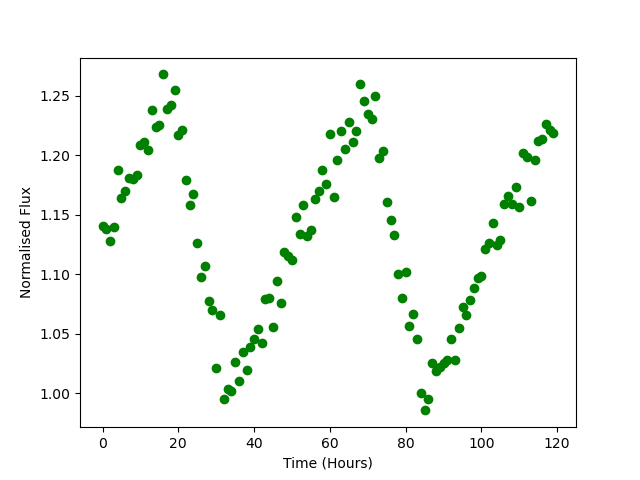

The file beside this chart, header and first rows:
Time, Flux
0.0, 1.141
1.0, 1.138
2.0, 1.128
3.0, 1.14
4.0, 1.187
5.0, 1.164
6.0, 1.17
7.0, 1.181
8.0, 1.18
9.0, 1.183
10.0, 1.208
11.0, 1.212
12.0, 1.204
13.0, 1.238
14.0, 1.224
15.0, 1.225
16.0, 1.268
17.0, 1.238
18.0, 1.242
19.0, 1.255
20.0, 1.217
21.0, 1.221
22.0, 1.179
23.0, 1.158
24.0, 1.167
25.0, 1.127
26.0, 1.098
27.0, 1.107
28.0, 1.077
29.0, 1.07
30.0, 1.021
31.0, 1.066
32.0, 0.9956
33.0, 1.003
34.0, 1.002
35.0, 1.026
36.0, 1.01
37.0, 1.035
38.0, 1.019
39.0, 1.039
40.0, 1.046
41.0, 1.054
42.0, 1.042
43.0, 1.079
44.0, 1.08
45.0, 1.056
46.0, 1.095
47.0, 1.076
48.0, 1.119
49.0, 1.115
50.0, 1.112
51.0, 1.148
52.0, 1.134
53.0, 1.158
54.0, 1.132
55.0, 1.137
56.0, 1.163
57.0, 1.17
58.0, 1.187
59.0, 1.176
... 60 more rows
